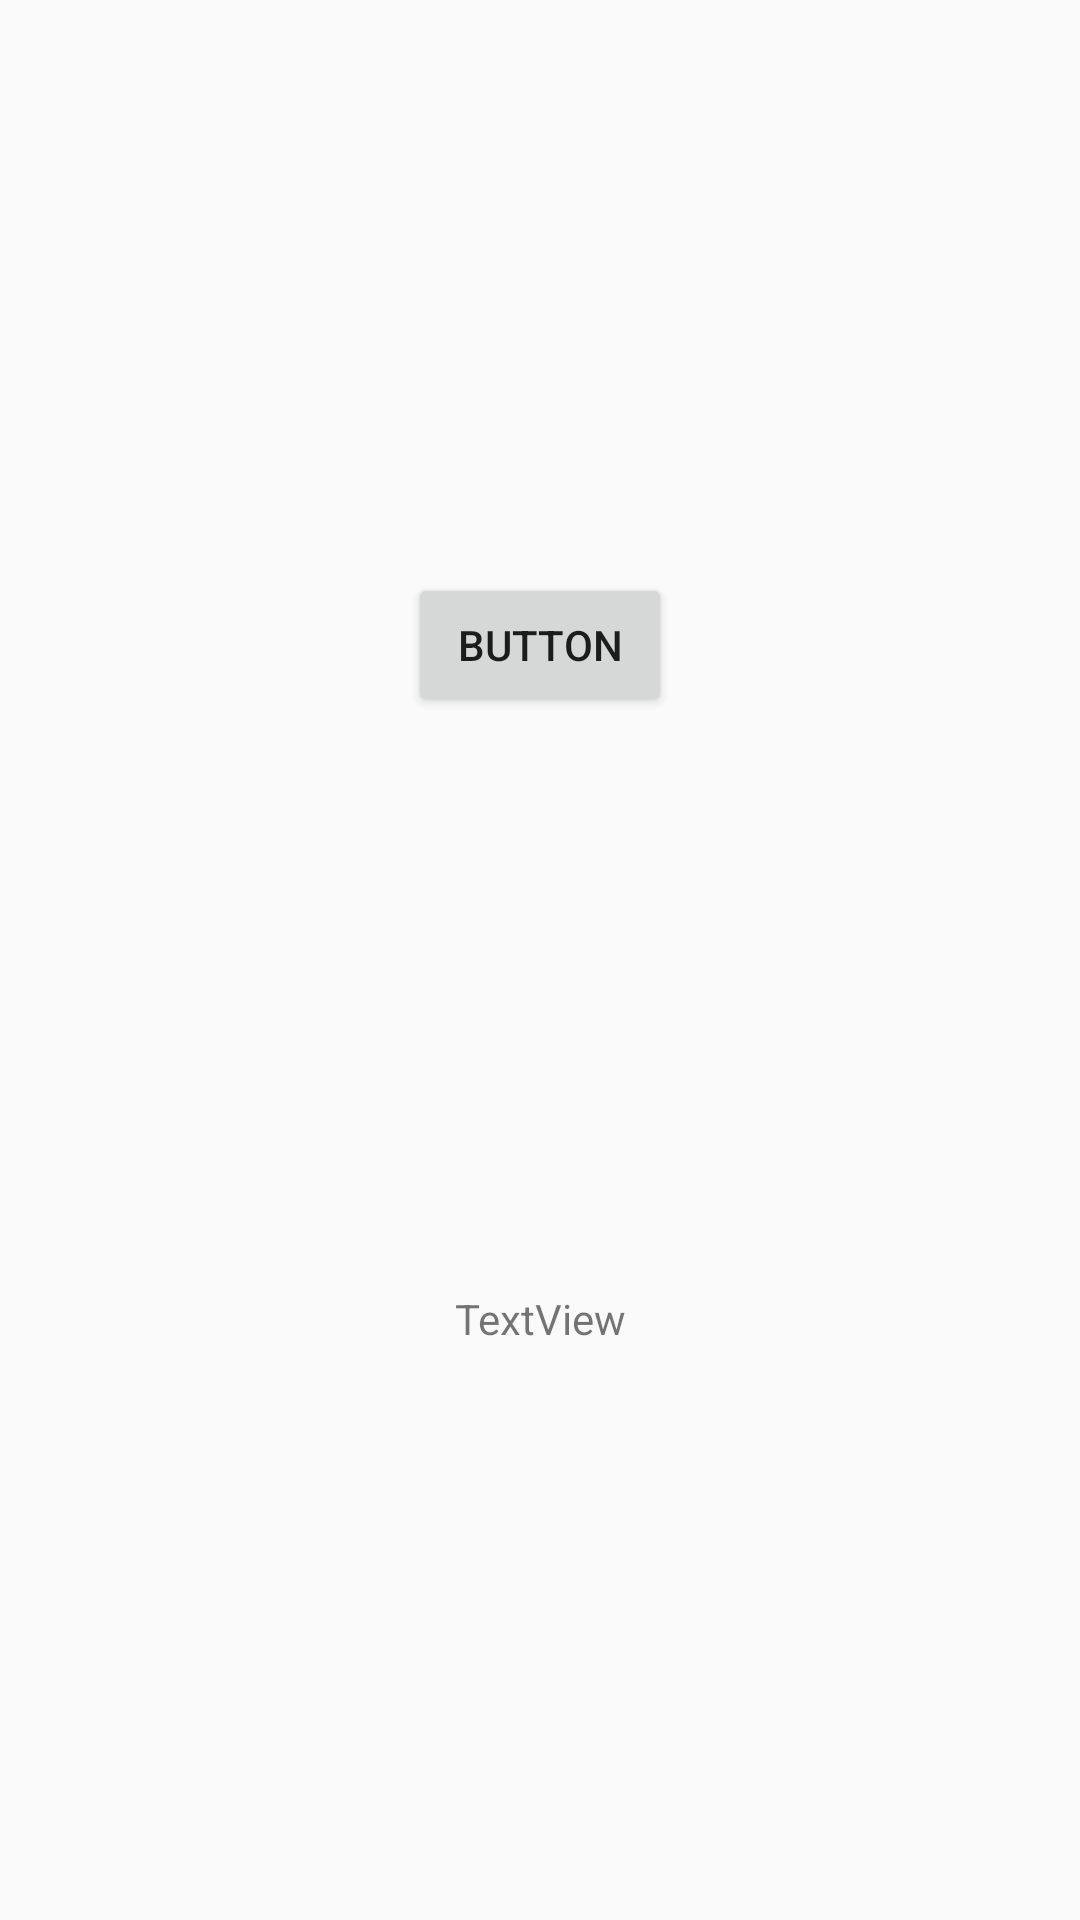

Android layout source for this screen:
<!-- AndroidManifest.xml: application theme AppTheme -->
<!-- res/layout/activity_main.xml -->
<?xml version="1.0" encoding="utf-8"?>
<android.support.constraint.ConstraintLayout xmlns:android="http://schemas.android.com/apk/res/android"
    xmlns:app="http://schemas.android.com/apk/res-auto"
    xmlns:tools="http://schemas.android.com/tools"
    android:layout_width="match_parent"
    android:layout_height="match_parent"
    tools:context=".ui.MainActivity">


    <TextView
        android:id="@+id/ma_tv_date"
        android:layout_width="wrap_content"
        android:layout_height="wrap_content"
        android:layout_marginStart="8dp"
        android:layout_marginTop="8dp"
        android:layout_marginEnd="8dp"
        android:layout_marginBottom="8dp"
        android:text="TextView"
        app:layout_constraintBottom_toBottomOf="parent"
        app:layout_constraintEnd_toEndOf="parent"
        app:layout_constraintHorizontal_bias="0.5"
        app:layout_constraintStart_toStartOf="parent"
        app:layout_constraintTop_toBottomOf="@+id/ma_bt_calendar" />

    <Button
        android:id="@+id/ma_bt_calendar"
        android:layout_width="wrap_content"
        android:layout_height="wrap_content"
        android:layout_marginStart="8dp"
        android:layout_marginTop="8dp"
        android:layout_marginEnd="8dp"
        android:text="Button"
        app:layout_constraintBottom_toTopOf="@+id/ma_tv_date"
        app:layout_constraintEnd_toEndOf="parent"
        app:layout_constraintHorizontal_bias="0.5"
        app:layout_constraintStart_toStartOf="parent"
        app:layout_constraintTop_toTopOf="parent" />
</android.support.constraint.ConstraintLayout>
<!-- resources referenced by this layout -->
<resources>
  <style name="AppTheme" parent="Theme.AppCompat.Light.DarkActionBar">
          
          <item name="colorPrimary">@color/colorPrimary</item>
          <item name="colorPrimaryDark">@color/colorPrimaryDark</item>
          <item name="colorAccent">@color/colorAccent</item>
      </style>
  <color name="colorPrimary">#008577</color>
  <color name="colorPrimaryDark">#00574B</color>
  <color name="colorAccent">#d81b60</color>
</resources>
